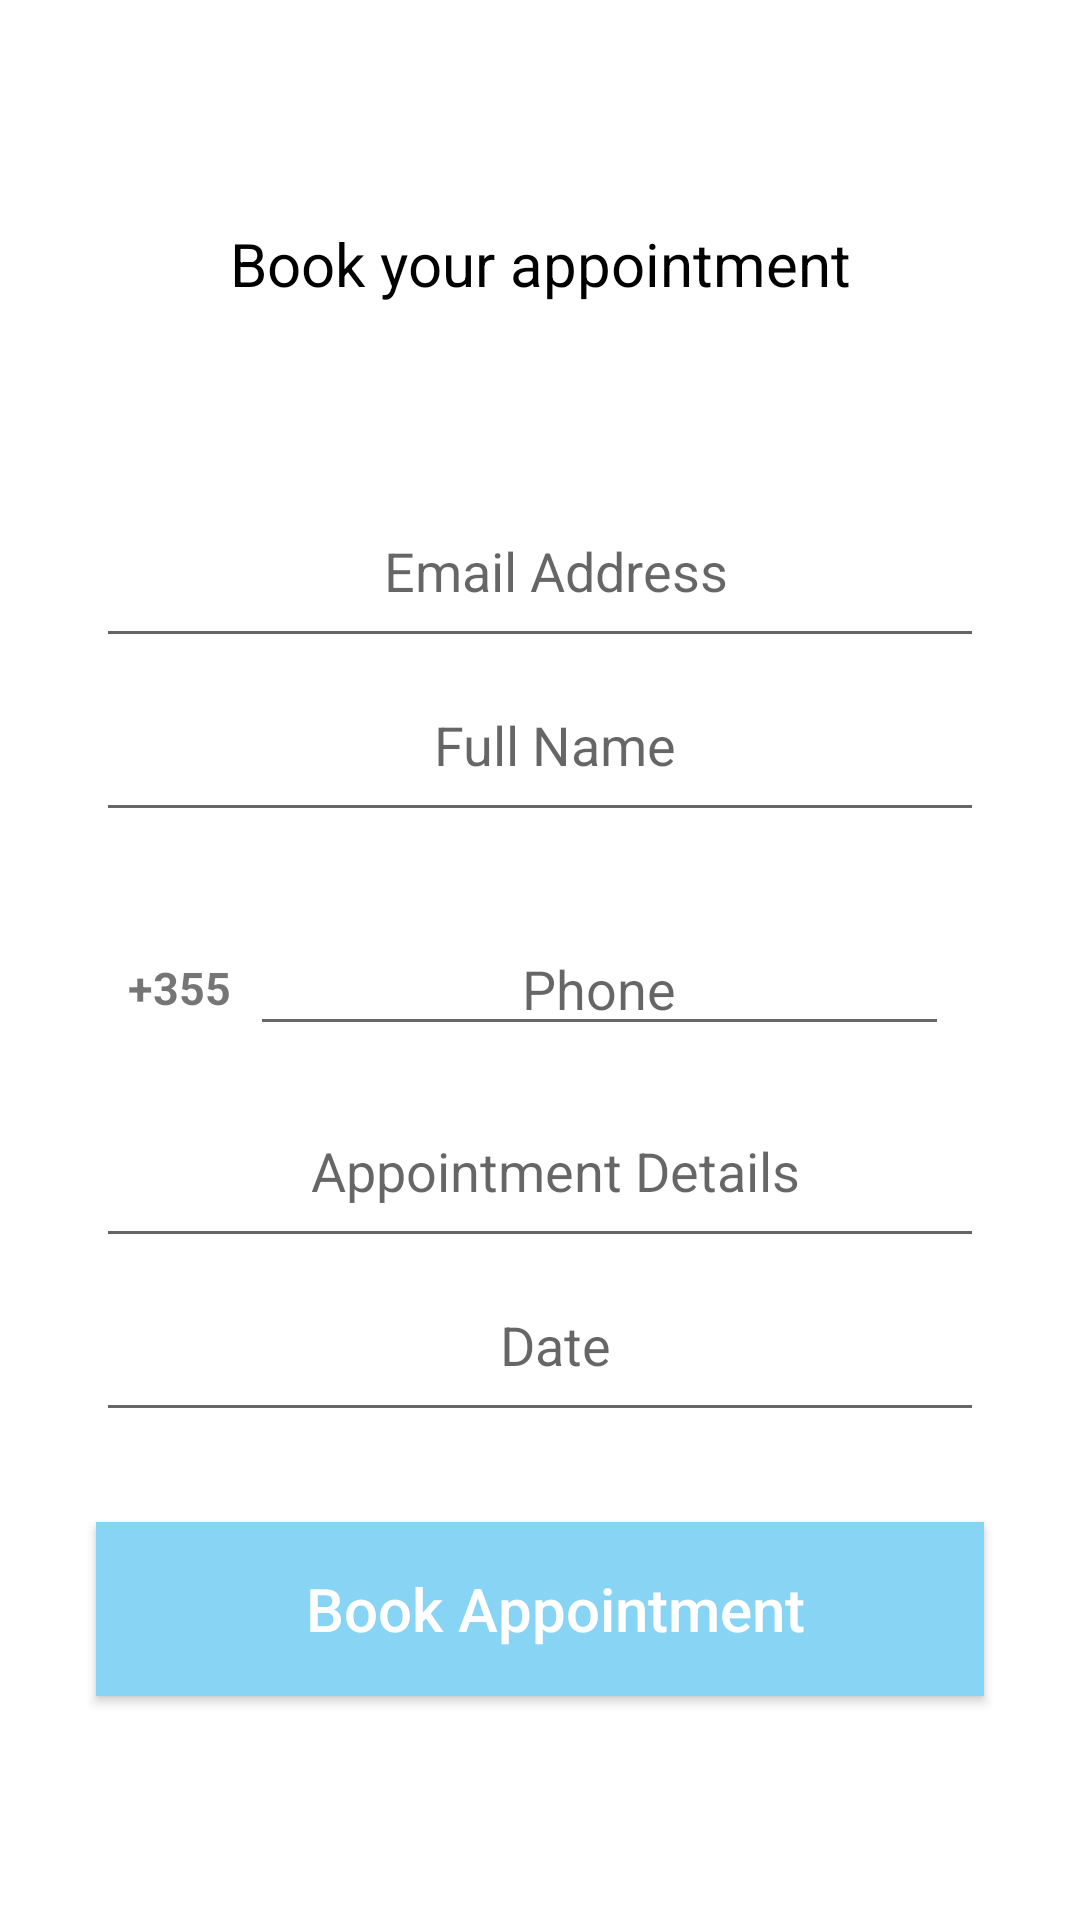

Here is an Android app screen rendered from its layout file. Give the layout XML and the strings, colors and styles it references.
<!-- AndroidManifest.xml: application theme Theme.Hospital_Management_System_Mobile -->
<!-- res/layout/book_appoint.xml -->
<?xml version="1.0" encoding="utf-8"?>
<LinearLayout xmlns:android="http://schemas.android.com/apk/res/android"
    android:layout_width="match_parent"
    android:layout_height="match_parent"
    xmlns:tools="http://schemas.android.com/tools"
    android:layout_gravity="center"
    android:gravity="center"
    android:layout_margin="30dp"
    android:orientation="vertical"
    tools:ignore="ExtraText">

    <TextView
        android:layout_width="match_parent"
        android:layout_height="wrap_content"
        android:layout_marginBottom="60dp"
        android:textSize="20sp"
        android:text="Book your appointment"
        android:gravity="center"
        android:textColor="@color/black"/>

    <EditText
        android:id="@+id/email_address"
        android:layout_width="296dp"
        android:layout_height="58dp"
        android:gravity="center"
        android:hint="Email Address"
        android:inputType="textEmailAddress"
        android:minHeight="48dp"
        android:paddingLeft="20dp"
        android:paddingTop="10dp"
        android:paddingRight="10dp"
        android:paddingBottom="10dp" />

    <EditText
        android:id="@+id/name"
        android:layout_width="296dp"
        android:layout_height="58dp"
        android:gravity="center"
        android:hint="Full Name"
        android:inputType="textEmailAddress"
        android:minHeight="48dp"
        android:paddingLeft="20dp"
        android:paddingTop="10dp"
        android:paddingRight="10dp"
        android:paddingBottom="10dp" />

    <LinearLayout
        android:layout_width="327dp"
        android:layout_height="64dp"
        android:orientation="horizontal"
        android:layout_marginTop="20dp"
        android:minHeight="48dp"
        android:paddingLeft="20dp"
        android:paddingTop="10dp"
        android:paddingRight="10dp"
        android:paddingBottom="10dp">

        <TextView
            android:layout_width="47dp"
            android:layout_height="39dp"
            android:layout_gravity="center"
            android:gravity="center"
            android:text="+355"
            android:textSize="15sp"
            android:textStyle="bold" />

        <EditText
            android:id="@+id/phone_input"
            android:layout_width="233dp"
            android:layout_height="wrap_content"
            android:layout_gravity="left"
            android:gravity="center"
            android:hint="Phone"
            android:inputType="number" />


    </LinearLayout>

    <EditText
        android:id="@+id/appointment_details"
        android:layout_width="296dp"
        android:layout_height="58dp"
        android:gravity="center"
        android:hint="Appointment Details"
        android:minHeight="48dp"
        android:paddingLeft="20dp"
        android:paddingTop="10dp"
        android:paddingRight="10dp"
        android:paddingBottom="10dp" />

    <EditText
        android:id="@+id/date"
        android:layout_width="296dp"
        android:layout_height="58dp"
        android:gravity="center"
        android:hint="Date"
        android:inputType="date"
        android:minHeight="48dp"
        android:paddingLeft="20dp"
        android:paddingTop="10dp"
        android:paddingRight="10dp"
        android:paddingBottom="10dp" />

    <androidx.appcompat.widget.AppCompatButton
        android:id="@+id/submit"
        android:layout_width="296dp"
        android:layout_height="58dp"
        android:gravity="center"
        android:layout_marginTop="30dp"
        android:background="#87d4f5"
        android:text="Book Appointment"
        android:textColor="@color/white"
        android:textSize="20sp"
        android:inputType="date"
        android:minHeight="48dp"
        android:paddingLeft="20dp"
        android:paddingTop="10dp"
        android:paddingRight="10dp"
        android:paddingBottom="10dp" />



</LinearLayout>
<!-- resources referenced by this layout -->
<resources>
  <style name="Theme.Hospital_Management_System_Mobile" parent="Theme.MaterialComponents.DayNight.DarkActionBar">
          
          <item name="colorPrimary">@color/purple_500</item>
          <item name="colorPrimaryVariant">@color/purple_700</item>
          <item name="colorOnPrimary">@color/white</item>
          
          <item name="colorSecondary">@color/teal_200</item>
          <item name="colorSecondaryVariant">@color/teal_700</item>
          <item name="colorOnSecondary">@color/black</item>
          
          <item name="android:statusBarColor" tools:targetApi="l">?attr/colorPrimaryVariant</item>
          
      </style>
  <!-- not gathered from this repository: default colours our renderer supplied (Android Studio template values) -->
  <color name="purple_500">#FF6200EE</color>
  <color name="purple_700">#FF3700B3</color>
  <color name="teal_200">#FF03DAC5</color>
  <color name="teal_700">#FF018786</color>
  <color name="black">#FF000000</color>
  <color name="white">#FFFFFFFF</color>
</resources>
